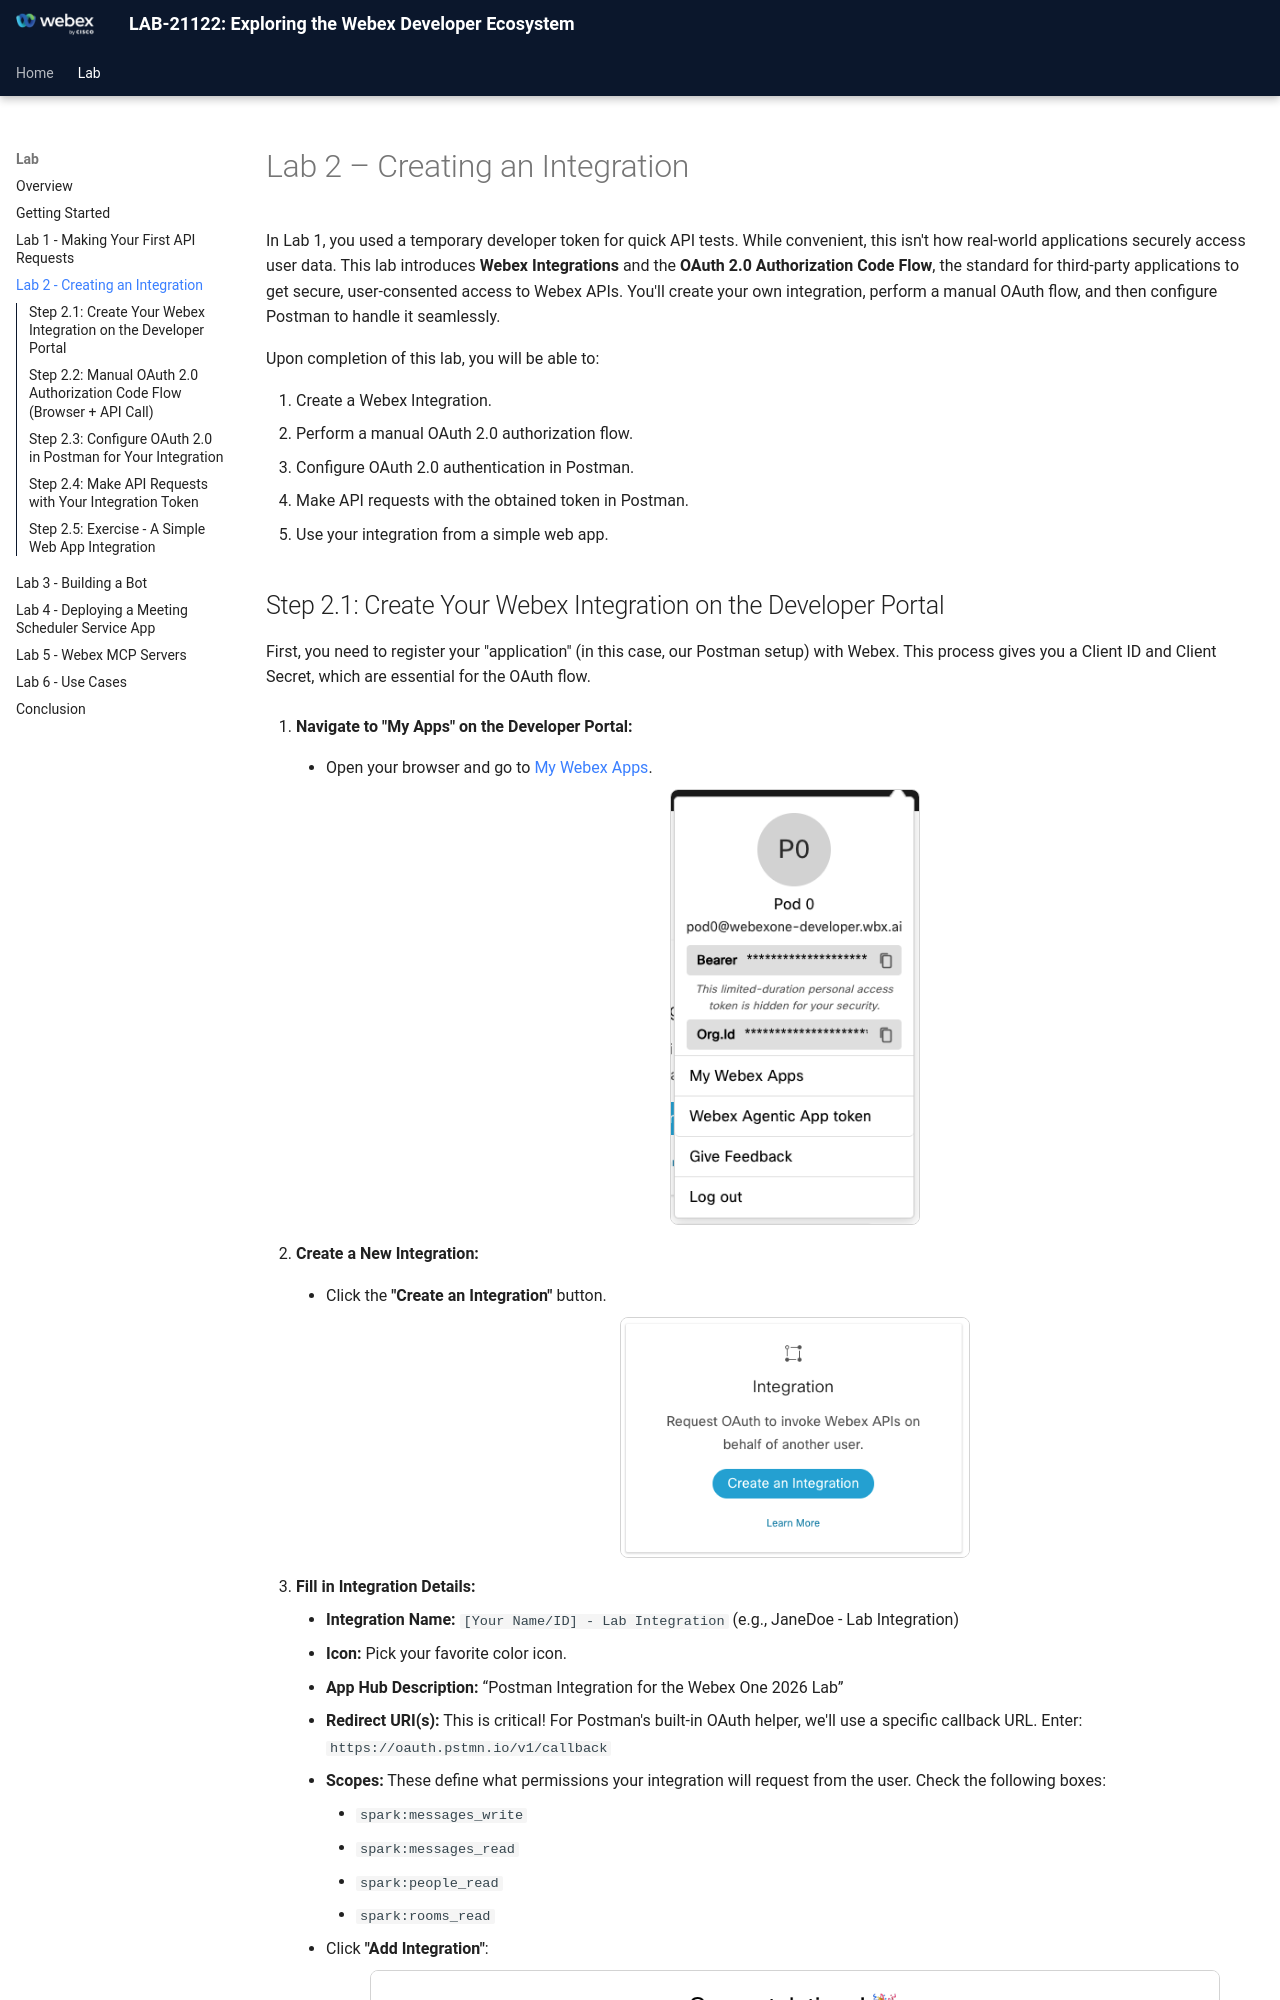

repository: WebexCC-SA/LAB-21122 · page: lab2_creating-an-integration/index.html · generator: mkdocs

# Lab 2 – Creating an Integration

In Lab 1, you used a temporary developer token for quick API tests. While convenient, this isn't how real-world applications securely access user data. This lab introduces **Webex Integrations** and the **OAuth 2.0 Authorization Code Flow**, the standard for third-party applications to get secure, user-consented access to Webex APIs. You'll create your own integration, perform a manual OAuth flow, and then configure Postman to handle it seamlessly.

Upon completion of this lab, you will be able to:

1. Create a Webex Integration.
2. Perform a manual OAuth 2.0 authorization flow.
3. Configure OAuth 2.0 authentication in Postman.
4. Make API requests with the obtained token in Postman.
5. Use your integration from a simple web app.
